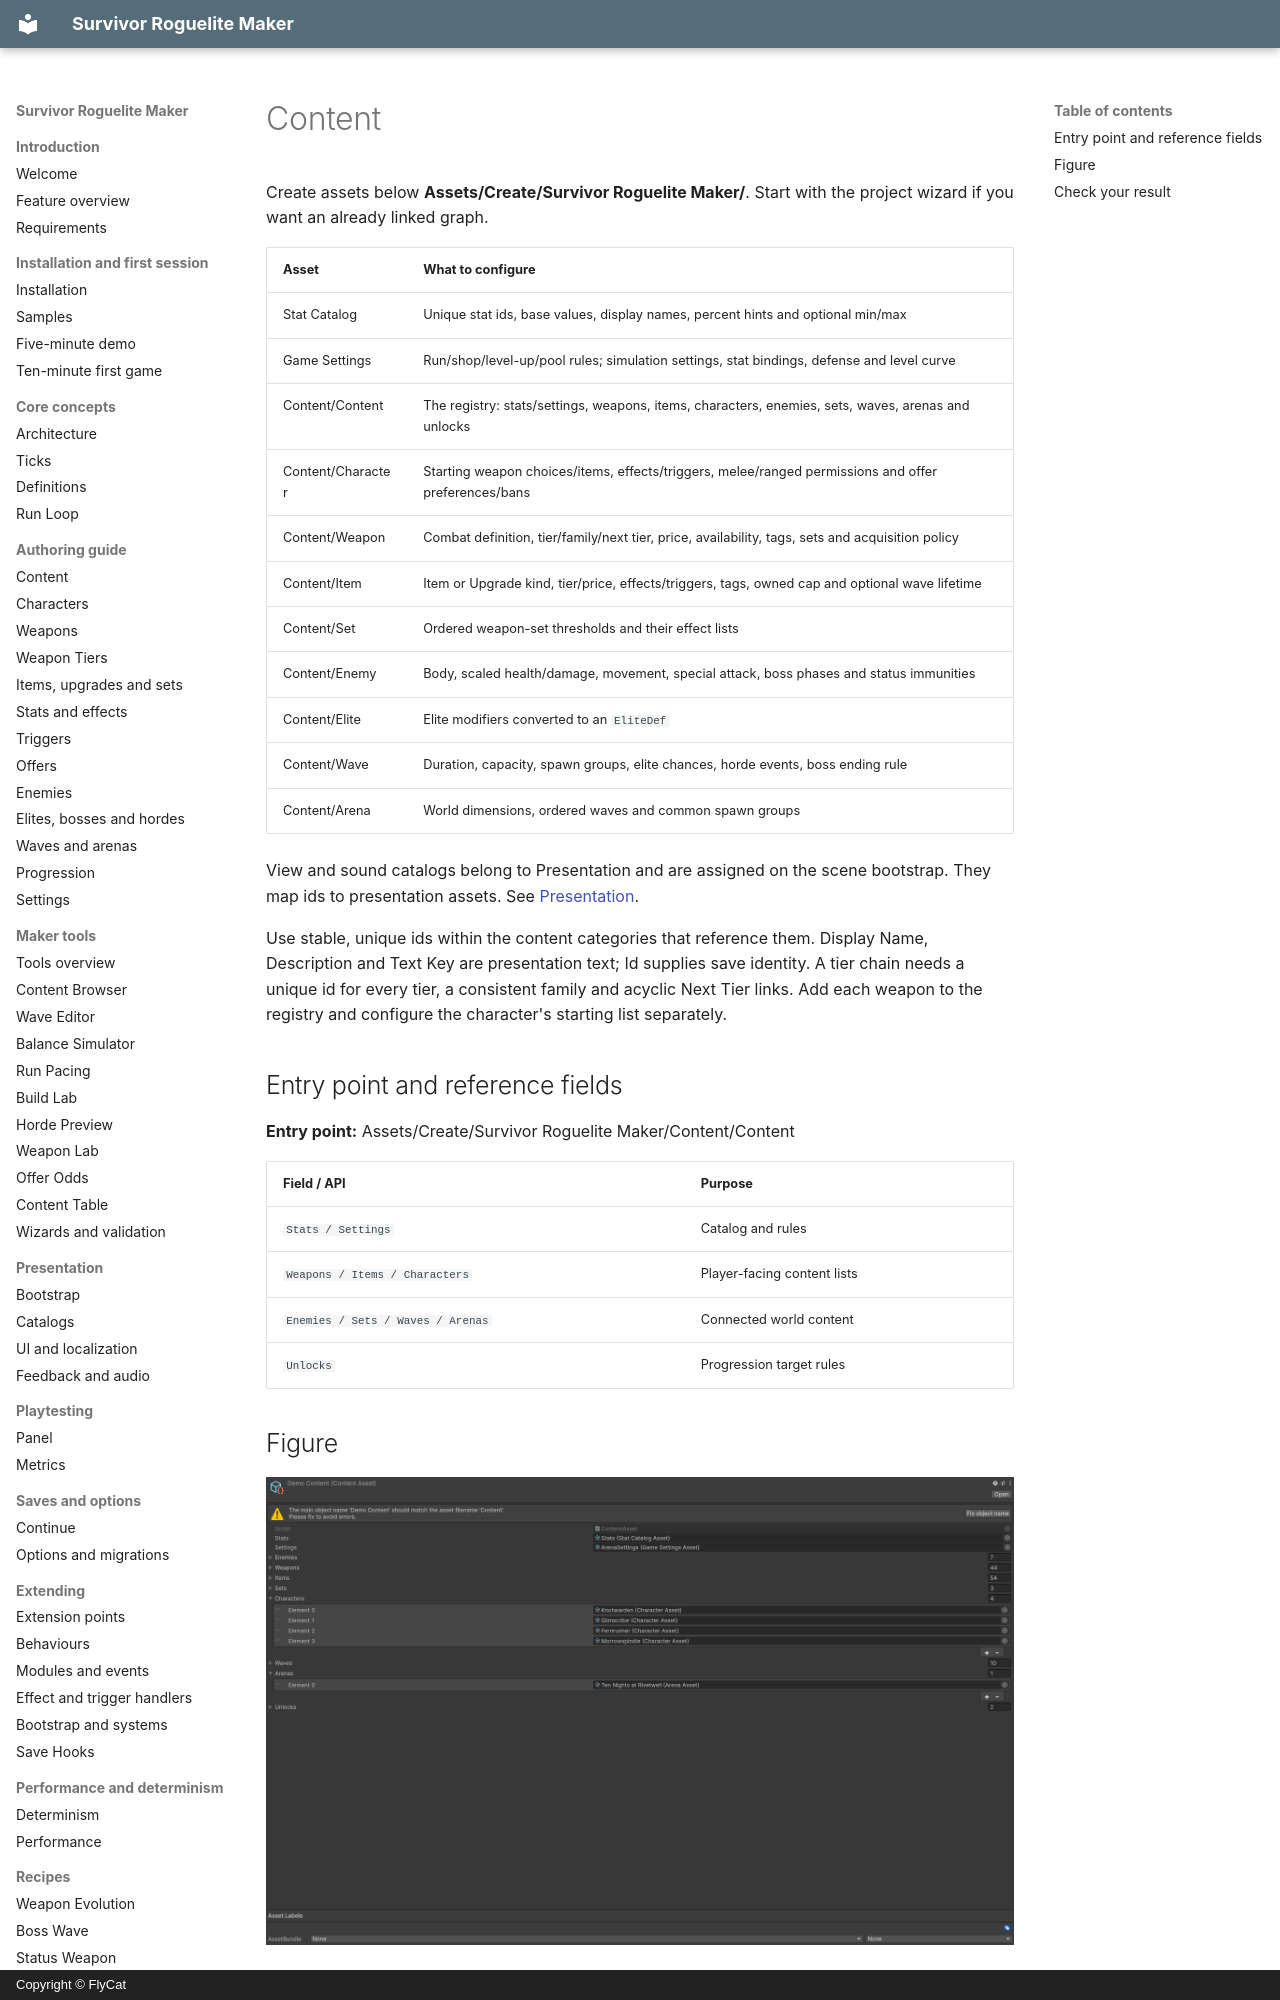

repository: hyunter777/survivor-roguelite-maker-docs · page: en/authoring/content/index.html · generator: mkdocs · copyright: Copyright © FlyCat

# Content

Create assets below **Assets/Create/Survivor Roguelite Maker/**. Start with the project wizard if you want an already linked graph.

| Asset | What to configure |
|---|---|
| Stat Catalog | Unique stat ids, base values, display names, percent hints and optional min/max |
| Game Settings | Run/shop/level-up/pool rules; simulation settings, stat bindings, defense and level curve |
| Content/Content | The registry: stats/settings, weapons, items, characters, enemies, sets, waves, arenas and unlocks |
| Content/Character | Starting weapon choices/items, effects/triggers, melee/ranged permissions and offer preferences/bans |
| Content/Weapon | Combat definition, tier/family/next tier, price, availability, tags, sets and acquisition policy |
| Content/Item | Item or Upgrade kind, tier/price, effects/triggers, tags, owned cap and optional wave lifetime |
| Content/Set | Ordered weapon-set thresholds and their effect lists |
| Content/Enemy | Body, scaled health/damage, movement, special attack, boss phases and status immunities |
| Content/Elite | Elite modifiers converted to an `EliteDef` |
| Content/Wave | Duration, capacity, spawn groups, elite chances, horde events, boss ending rule |
| Content/Arena | World dimensions, ordered waves and common spawn groups |

View and sound catalogs belong to Presentation and are assigned on the scene bootstrap. They map ids to presentation assets. See [Presentation](../presentation/catalogs.md).

Use stable, unique ids within the content categories that reference them. Display Name, Description and Text Key are presentation text; Id supplies save identity. A tier chain needs a unique id for every tier, a consistent family and acyclic Next Tier links. Add each weapon to the registry and configure the character's starting list separately.

## Entry point and reference fields

**Entry point:** Assets/Create/Survivor Roguelite Maker/Content/Content

| Field / API | Purpose |
|---|---|
| `Stats / Settings` | Catalog and rules |
| `Weapons / Items / Characters` | Player-facing content lists |
| `Enemies / Sets / Waves / Arenas` | Connected world content |
| `Unlocks` | Progression target rules |

## Figure

![Content registry linking settings, stats and authored assets.](../../assets/content-registry.png)

Content registry linking settings, stats and authored assets.
